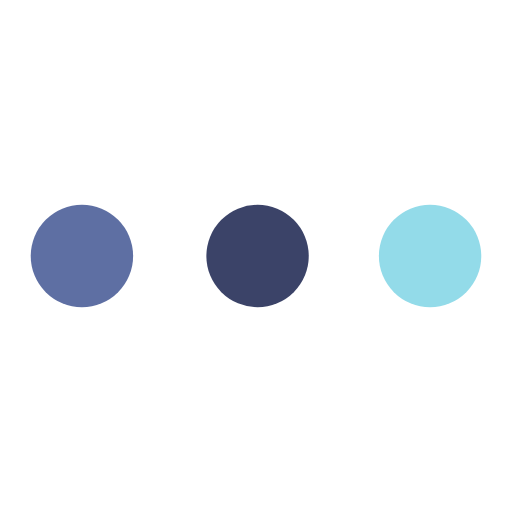
t = 0.00 s
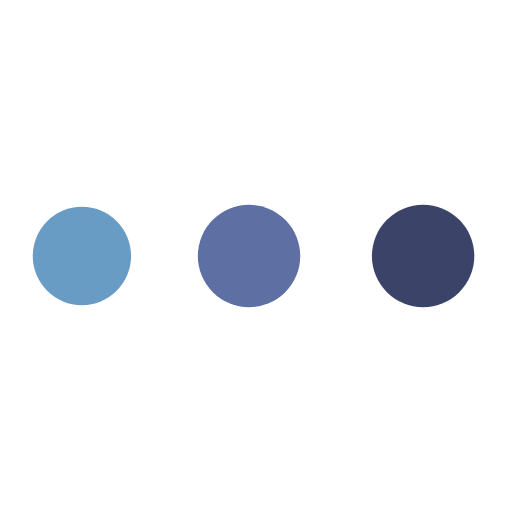
t = 0.33 s
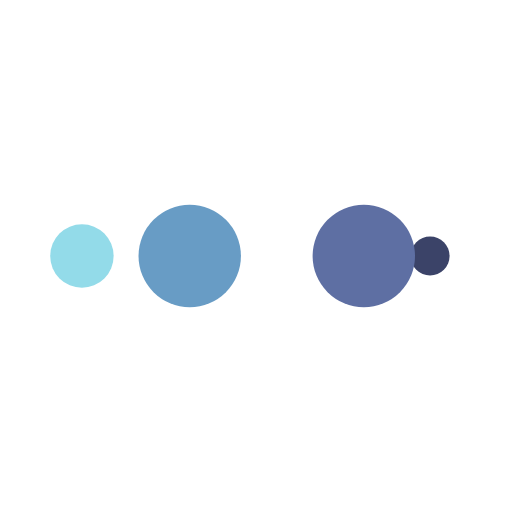
t = 0.55 s
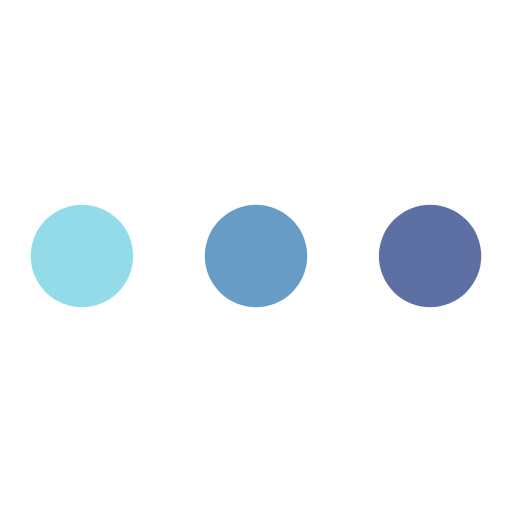
t = 0.88 s
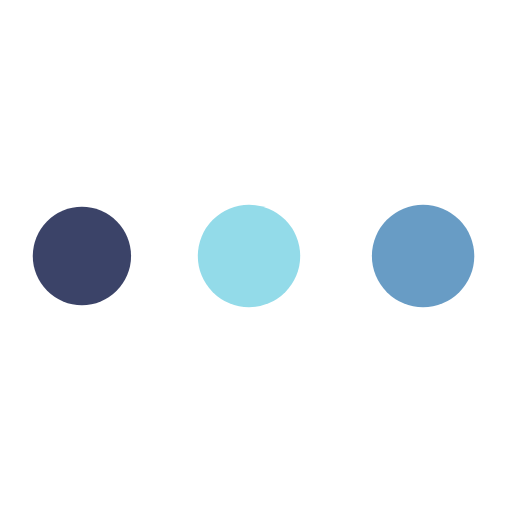
t = 1.21 s
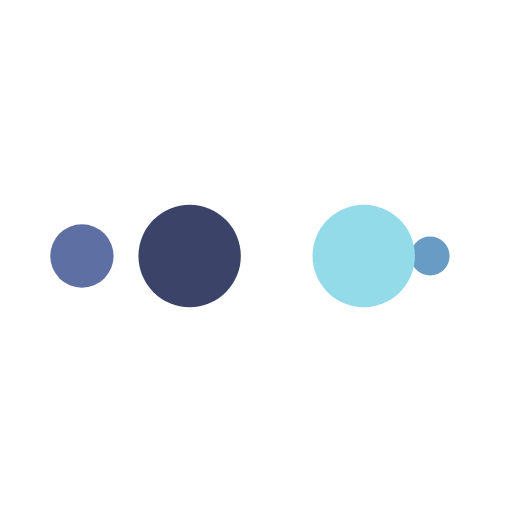
t = 1.43 s

The animated SVG that drew these frames (rendered in a browser with its animation timeline set to each time). Animation: 10 SMIL elements (animate=10); one cycle of 1.75 s, repeats indefinitely.

<?xml version="1.0" encoding="utf-8"?>
<svg xmlns="http://www.w3.org/2000/svg" xmlns:xlink="http://www.w3.org/1999/xlink" style="margin: auto; background: none; display: block; shape-rendering: auto;" width="200px" height="200px" viewBox="0 0 100 100" preserveAspectRatio="xMidYMid">
<circle cx="84" cy="50" r="10" fill="#93dbe9">
    <animate attributeName="r" repeatCount="indefinite" dur="0.43859649122807015s" calcMode="spline" keyTimes="0;1" values="10;0" keySplines="0 0.5 0.5 1" begin="0s"></animate>
    <animate attributeName="fill" repeatCount="indefinite" dur="1.7543859649122806s" calcMode="discrete" keyTimes="0;0.25;0.5;0.75;1" values="#93dbe9;#3b4368;#5e6fa3;#689cc5;#93dbe9" begin="0s"></animate>
</circle><circle cx="16" cy="50" r="10" fill="#93dbe9">
  <animate attributeName="r" repeatCount="indefinite" dur="1.7543859649122806s" calcMode="spline" keyTimes="0;0.25;0.5;0.75;1" values="0;0;10;10;10" keySplines="0 0.5 0.5 1;0 0.5 0.5 1;0 0.5 0.5 1;0 0.5 0.5 1" begin="0s"></animate>
  <animate attributeName="cx" repeatCount="indefinite" dur="1.7543859649122806s" calcMode="spline" keyTimes="0;0.25;0.5;0.75;1" values="16;16;16;50;84" keySplines="0 0.5 0.5 1;0 0.5 0.5 1;0 0.5 0.5 1;0 0.5 0.5 1" begin="0s"></animate>
</circle><circle cx="50" cy="50" r="10" fill="#689cc5">
  <animate attributeName="r" repeatCount="indefinite" dur="1.7543859649122806s" calcMode="spline" keyTimes="0;0.25;0.5;0.75;1" values="0;0;10;10;10" keySplines="0 0.5 0.5 1;0 0.5 0.5 1;0 0.5 0.5 1;0 0.5 0.5 1" begin="-0.43859649122807015s"></animate>
  <animate attributeName="cx" repeatCount="indefinite" dur="1.7543859649122806s" calcMode="spline" keyTimes="0;0.25;0.5;0.75;1" values="16;16;16;50;84" keySplines="0 0.5 0.5 1;0 0.5 0.5 1;0 0.5 0.5 1;0 0.5 0.5 1" begin="-0.43859649122807015s"></animate>
</circle><circle cx="84" cy="50" r="10" fill="#5e6fa3">
  <animate attributeName="r" repeatCount="indefinite" dur="1.7543859649122806s" calcMode="spline" keyTimes="0;0.25;0.5;0.75;1" values="0;0;10;10;10" keySplines="0 0.5 0.5 1;0 0.5 0.5 1;0 0.5 0.5 1;0 0.5 0.5 1" begin="-0.8771929824561403s"></animate>
  <animate attributeName="cx" repeatCount="indefinite" dur="1.7543859649122806s" calcMode="spline" keyTimes="0;0.25;0.5;0.75;1" values="16;16;16;50;84" keySplines="0 0.5 0.5 1;0 0.5 0.5 1;0 0.5 0.5 1;0 0.5 0.5 1" begin="-0.8771929824561403s"></animate>
</circle><circle cx="16" cy="50" r="10" fill="#3b4368">
  <animate attributeName="r" repeatCount="indefinite" dur="1.7543859649122806s" calcMode="spline" keyTimes="0;0.25;0.5;0.75;1" values="0;0;10;10;10" keySplines="0 0.5 0.5 1;0 0.5 0.5 1;0 0.5 0.5 1;0 0.5 0.5 1" begin="-1.3157894736842104s"></animate>
  <animate attributeName="cx" repeatCount="indefinite" dur="1.7543859649122806s" calcMode="spline" keyTimes="0;0.25;0.5;0.75;1" values="16;16;16;50;84" keySplines="0 0.5 0.5 1;0 0.5 0.5 1;0 0.5 0.5 1;0 0.5 0.5 1" begin="-1.3157894736842104s"></animate>
</circle>
<!-- [ldio] generated by https://loading.io/ --></svg>